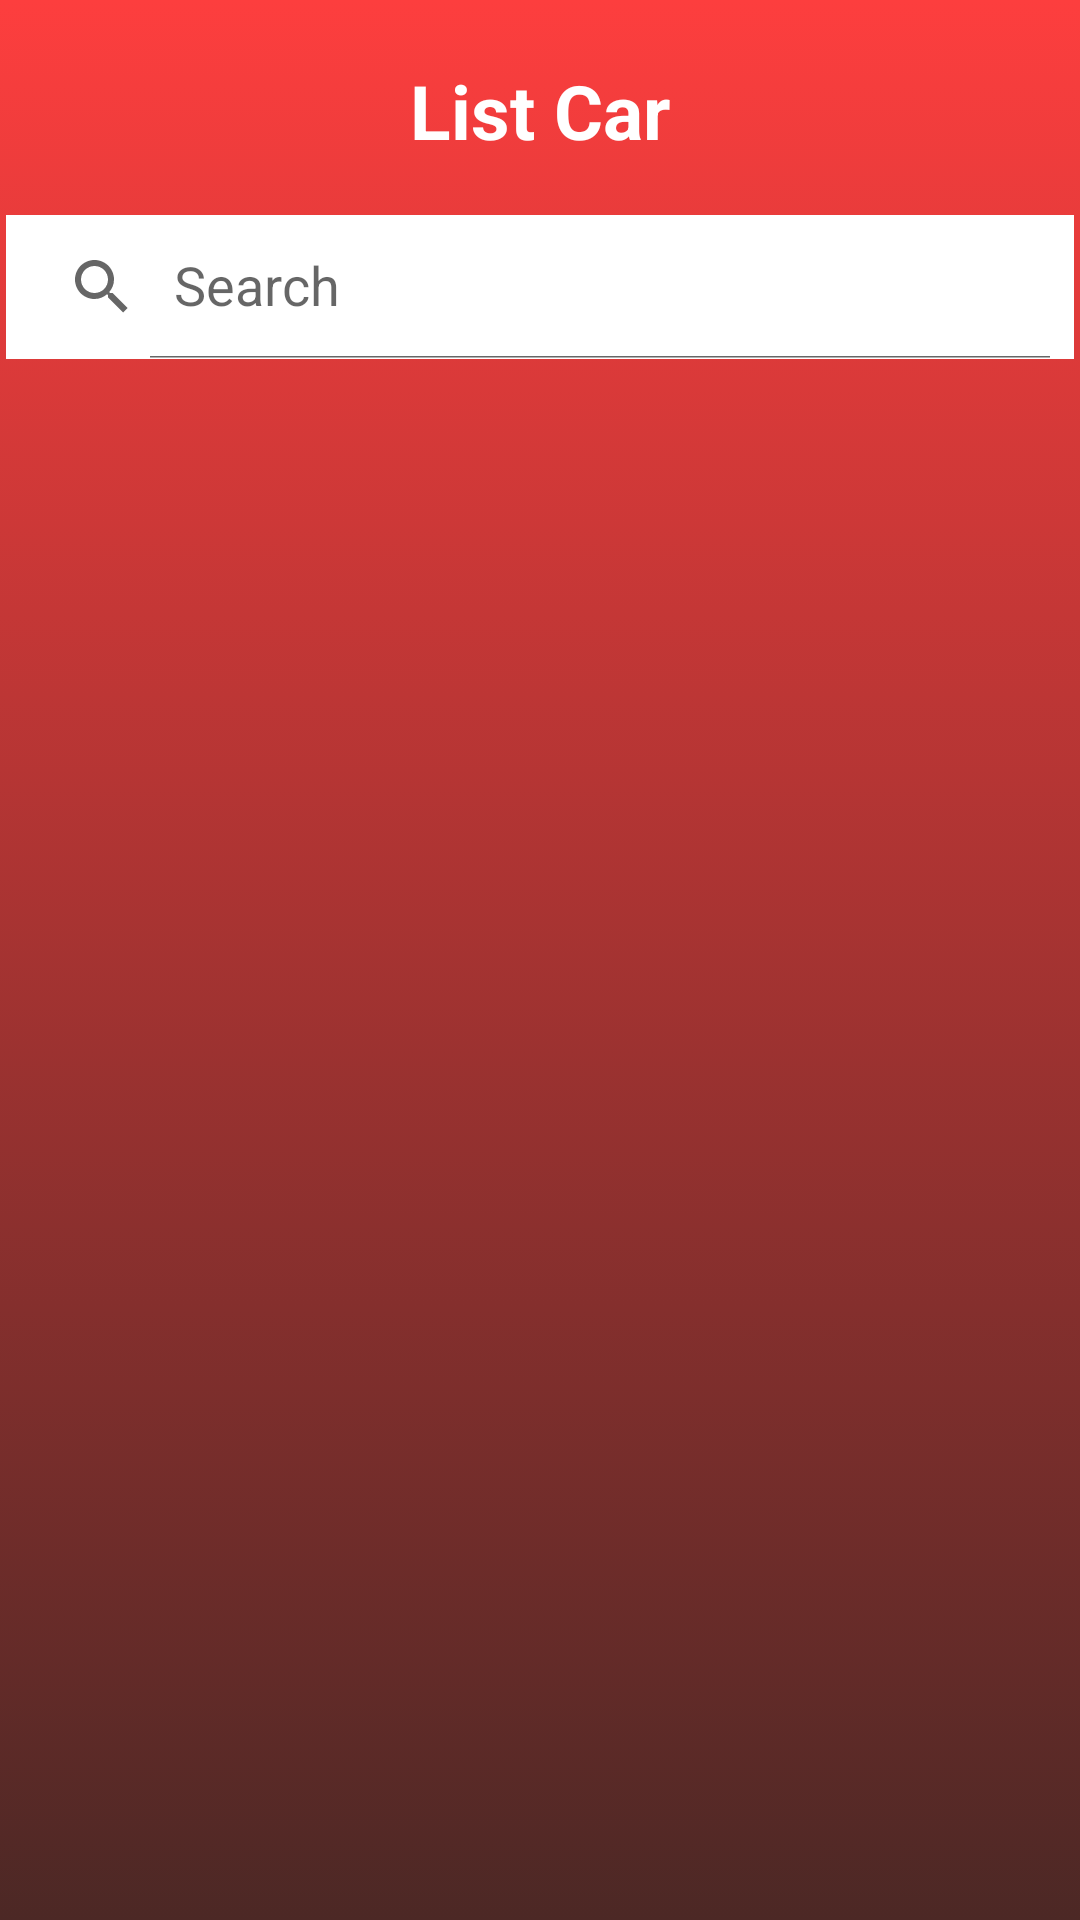

Produce the Android XML layout that renders to this screen, including the resource entries it uses.
<!-- AndroidManifest.xml: application theme Theme.Carrentalprm392 -->
<!-- res/layout/activity_list_car_for_location.xml -->
<?xml version="1.0" encoding="utf-8"?>
<LinearLayout xmlns:android="http://schemas.android.com/apk/res/android"
    xmlns:app="http://schemas.android.com/apk/res-auto"
    xmlns:tools="http://schemas.android.com/tools"
    android:layout_width="match_parent"
    android:layout_height="match_parent"
    android:background="@drawable/background_home"
    tools:context=".controller.common.ListCarForLocationActivity"
    android:orientation="vertical">

    <TextView
        android:id="@+id/location"
        android:layout_width="match_parent"
        android:layout_height="wrap_content"
        android:layout_marginTop="4dp"
        android:gravity="center"
        android:padding="16dp"
        android:text="List Car"
        android:textColor="@color/white"
        android:textSize="25sp"
        android:textStyle="bold"
        app:layout_constraintTop_toTopOf="parent"
        tools:layout_editor_absoluteX="-16dp" />

    <androidx.appcompat.widget.SearchView
        android:id="@+id/list_car_search"
        android:layout_width="match_parent"
        android:layout_height="wrap_content"
        android:layout_margin="2dp"
        app:iconifiedByDefault="false"
        app:layout_constraintTop_toBottomOf="@+id/location"
        app:queryHint="Search"
        android:background="@color/white"
        tools:layout_editor_absoluteX="26dp" />

    <TableLayout
        android:id="@+id/list_car_table"
        android:layout_width="match_parent"
        android:layout_height="wrap_content"
        android:stretchColumns="*"
        app:layout_constraintEnd_toEndOf="parent"
        app:layout_constraintStart_toStartOf="parent"
        app:layout_constraintTop_toBottomOf="@+id/list_car_search">

    </TableLayout>

    <androidx.recyclerview.widget.RecyclerView
        android:id="@+id/list_car_location"
        android:paddingTop="20dp"
        android:layout_width="match_parent"
        android:layout_height="match_parent"
        app:layout_constraintEnd_toEndOf="parent"
        app:layout_constraintStart_toStartOf="parent"
        app:layout_constraintTop_toBottomOf="@+id/list_car_table"/>

</LinearLayout>
<!-- resources referenced by this layout -->
<resources>
  <color name="white">#FFFFFFFF</color>
  <!-- drawable background_home (drawable) -->
  <?xml version="1.0" encoding="utf-8"?>
  <selector xmlns:android="http://schemas.android.com/apk/res/android">
      <item>
          <shape android:shape="rectangle">
              <gradient android:angle="270" android:endColor="#4C2825" android:startColor="@color/mainColor" />
          </shape>
      </item>
  </selector>
  <style name="Theme.Carrentalprm392" parent="Theme.MaterialComponents.DayNight.NoActionBar">
          
          <item name="colorPrimary">@color/lavender</item>
          <item name="colorPrimaryVariant">@color/lavender</item>
          <item name="colorOnPrimary">@color/white</item>
          
          <item name="colorSecondary">@color/teal_200</item>
          <item name="colorSecondaryVariant">@color/teal_700</item>
          <item name="colorOnSecondary">@color/black</item>
          
          <item name="android:statusBarColor">?attr/colorPrimaryVariant</item>
          
      </style>
  <color name="mainColor">#FD3E3E</color>
  <color name="lavender">#FD3E3E</color>
  <color name="teal_200">#FF03DAC5</color>
  <color name="teal_700">#FF018786</color>
  <color name="black">#FF000000</color>
</resources>
